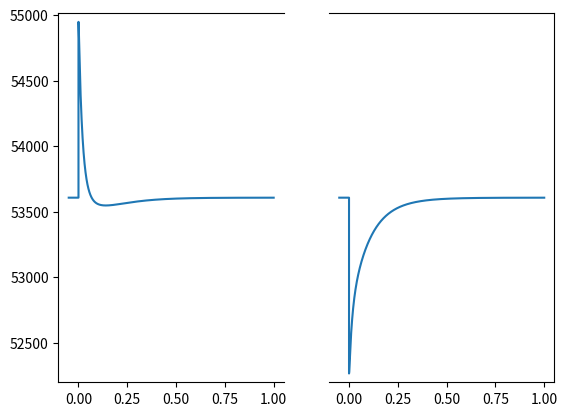

This figure's Python source:

import numpy as np
import matplotlib.pyplot as plt
from scipy.integrate import odeint
# from scipy.optimize import fsolve

# Passive tension parameters
a = 2.1e3 # Pa
b = 9.1
k = 7
eta_l = 200e-3 # /s      <-- CHECK
eta_s = 20e-3 # /s       <-- CHECK

# Active tension parameters
k_trpn = 0.1e3 # /s
ntrpn = 2
Ca50ref = 2.5e-6  # M
ku = 1e3 # /s
nTm = 2.2
trpn50 = 0.35
kuw = 0.026e3 # /s
kws = 0.004e3 # /s
rw = 0.5
rs = 0.25
gs = 0.0085#e3 * 1 # /s (assume "/ms" was omitted in paper)
gw = 0.615#e3
phi = 2.23
Aeff = 25
beta0 = 2.3
beta1 = -2.4
Tref = 40.5e3  # Pa


Cai =  10**(- 5) # M


kwu = kuw *(1/rw -1) - kws 	# eq. 23
ksu = kws*rw*(1/rs - 1)		# eq. 24
Aw = Aeff * rs/((1-rs)*rw + rs) 		# eq. 26
As = Aw 		# eq. 26

def Ca50(L):
    return Ca50ref * (1 + beta1*(min(L, 1.2)-1))




def h(L):
    def hh(L):
        return 1 + beta0*(L + np.minimum(L, 0.87) -1.87)
    return np.maximum(0, hh(np.minimum(L,1.2)))

def Ta(A, L):
    CaTRPN, B, S, W , Zs, Zw = A.transpose()
    return h(L)* Tref/rs * (S*(Zs+1) + W*Zw)

def F1(L):
    C = L-1
    return a*(np.exp(b*C)-1) 

def F2(L, t):
    C = L - 1
    if L>L0:
        eta = eta_l
    else:
        eta = eta_s
    return (C-(L0-1)) *a*k*np.exp(-k*t/eta)


# Analytical values for steady state
def Get_ss(L):
    CaTRPN_ss = ((Cai/Ca50(L))**-ntrpn + 1)**-1
    kb = ku*trpn50**nTm /(1-rs-(1-rs)*rw)
    U_ss = (1 + kb/ku*CaTRPN_ss**-nTm + kws*kuw/(ksu*(kwu+kws)) + kuw/(kwu+kws))**-1 
    W_ss = kuw/(kwu+kws)*U_ss
    S_ss = kws/ksu * W_ss
    B_ss = U_ss/(1-rs-(1-rs)*rw)
    Zw_ss = 0
    Zs_ss = 0
    A_ss = np.array((CaTRPN_ss, B_ss, S_ss, W_ss , Zs_ss, Zw_ss))
    return A_ss


def GetPhase(A,B, t, f):
    dA = np.diff(A)
    dA1 = dA[1:]
    dA0 = dA[0:-1]
    iMaxA = [i for i, x in enumerate(np.sign(dA0) > np.sign(dA1)) if x]
    iMinA = [i for i, x in enumerate(np.sign(dA0) < np.sign(dA1)) if x]
    dB = np.diff(B)
    dB1 = dB[1:]
    dB0 = dB[0:-1]
    iMaxB = [i for i, x in enumerate(np.sign(dB0) > np.sign(dB1)) if x]
    iMinB = [i for i, x in enumerate(np.sign(dB0) < np.sign(dB1)) if x]
    phasediff = (t[iMaxB[-1]]-t[iMaxA[-1]]) * 2*np.pi*f
    return (iMaxA, iMaxB, iMinA, iMinB, phasediff)


def QuickStretchResponse(L0, dL, t):
    dLdt = 0

    def dYdt(Y, t):
        CaTRPN, B, S, W , Zs, Zw = Y

        gwu = gw * abs(Zw)      # eq. 15
        if Zs+1 < 0:        # eq. 17
            gsu = gs*(-Zs-1)
        elif Zs+1 > 1:
            gsu = gs*Zs
        else:
            gsu = 0
        U = 1-B-S-W
        cw = phi * kuw * U/W
        cs = phi * kws * W/S
        dZwdt = Aw*dLdt - cw*Zw
        dZsdt = As*dLdt - cs*Zs
        dCaTRPNdt = k_trpn*((Cai/Ca50(+L0+dL))**ntrpn*(1-CaTRPN)-CaTRPN)     # eq. 9
        kb = ku * trpn50**nTm/ (1 - rs - (1-rs)*rw)     # eq. 25
        dBdt = kb*CaTRPN**(-nTm/2)*U - ku*CaTRPN**(nTm/2)*B     # eq. 10
        dWdt = kuw*U -kwu*W - kws*W - gwu*W     # eq. 12
        dSdt = kws*W - ksu*S - gsu*S        # eq. 13
        return (dCaTRPNdt, dBdt, dSdt, dWdt, dZsdt, dZwdt)

    CaTRPN_0, B_0, S_0, W_0 , Zs_0, Zw_0 = Get_ss(L0)
    Zs_0 = Zs_0 + As*dL
    Zw_0 = Zw_0 + Aw*dL
    Y0 = [CaTRPN_0, B_0, S_0, W_0 , Zs_0, Zw_0]
    Ysol = odeint(dYdt, Y0, t)
    return Ysol 


if __name__ == '__main__':

    fig1, ax1 = plt.subplots(nrows=1, ncols=2)

    L0 = 1.9
    dL = 0.001
    t = np.linspace(0, 1, 1000)
    Ysol = [QuickStretchResponse(L0, dL, t), 
            QuickStretchResponse(L0+dL, -dL, t)]

    F0 = [Ta(Get_ss(L0), L0),
        Ta(Get_ss(L0+dL), L0+dL)]
    F = [Ta(Ysol[0], L0+dL),
        Ta(Ysol[1], L0)]
    
    ax1[0].plot(np.append( [-t[-1]/20, 0], t), np.append([F0[0], F0[0]], F[0]))
    ax1[1].plot(np.append( [-t[-1]/20, 0], t), np.append([F0[1], F0[1]], F[1]))


    ylim = (ax1[1].get_ylim()[0], ax1[0].get_ylim()[1]); ax1[0].set_ylim(ylim); ax1[1].set_ylim(ylim)
    ax1[0].spines['right'].set_visible(False)
    ax1[1].spines['left'].set_visible(False); ax1[1].axes.yaxis.set_ticks([])

    plt.show()







    # plt.close('all')
    # fig1, (ax_L, ax_Ta) = plt.subplots(2,1, num='Ta')
    # fig2, (ax_Stiffness, ax_Nyq) = plt.subplots(1,2, num='Nyquist')


    # L0 = 1.0

    # f_list = 10**np.linspace(0,2,50)
    # Stiffness = np.array([])
    # DPhase = np.array([])

    # for f in f_list:
    #     print('Doing f = ', f)
    #     t = np.linspace(0, 5/f, 10001)
    #     dL = Lamplitude * np.sin(2*np.pi*f * t)
        
        
    #     A_ss0 = Get_ss(L0)
    #     CaTRPN_ss0, B_ss0, S_ss0, W_ss0 , Zs_ss0, Zw_ss0 = A_ss0
    #     Asol = odeint(dAdt, A_ss0, t)
    #     Tasol = Ta(Asol, L0)
    #     ax_L.plot(t, dL)
    #     ax_Ta.plot( t, Tasol)
        
    #     iMaxdL, iMaxTa, iMindL, iMinTa, phasediff= GetPhase(dL, Tasol, t, f)
    #     # ax_Ta.plot(t[iMaxTa], Tasol[iMaxTa], 'o')
    #     # ax_L.plot(t[iMaxdL], dL[iMaxdL], 'o')
    #     # print(phasediff)

    #     Stiffness = np.append(Stiffness, (Tasol[iMaxTa[-1]]-Tasol[iMinTa[-1]] ) / (dL[iMaxdL[-1]]-dL[iMindL[-1]] ))
    #     DPhase = np.append(DPhase, -phasediff)

    # ax_Stiffness.plot(f_list, Stiffness)
    # ax_Nyq.plot(Stiffness*np.cos(DPhase), Stiffness*np.sin(DPhase))
    # plt.show()